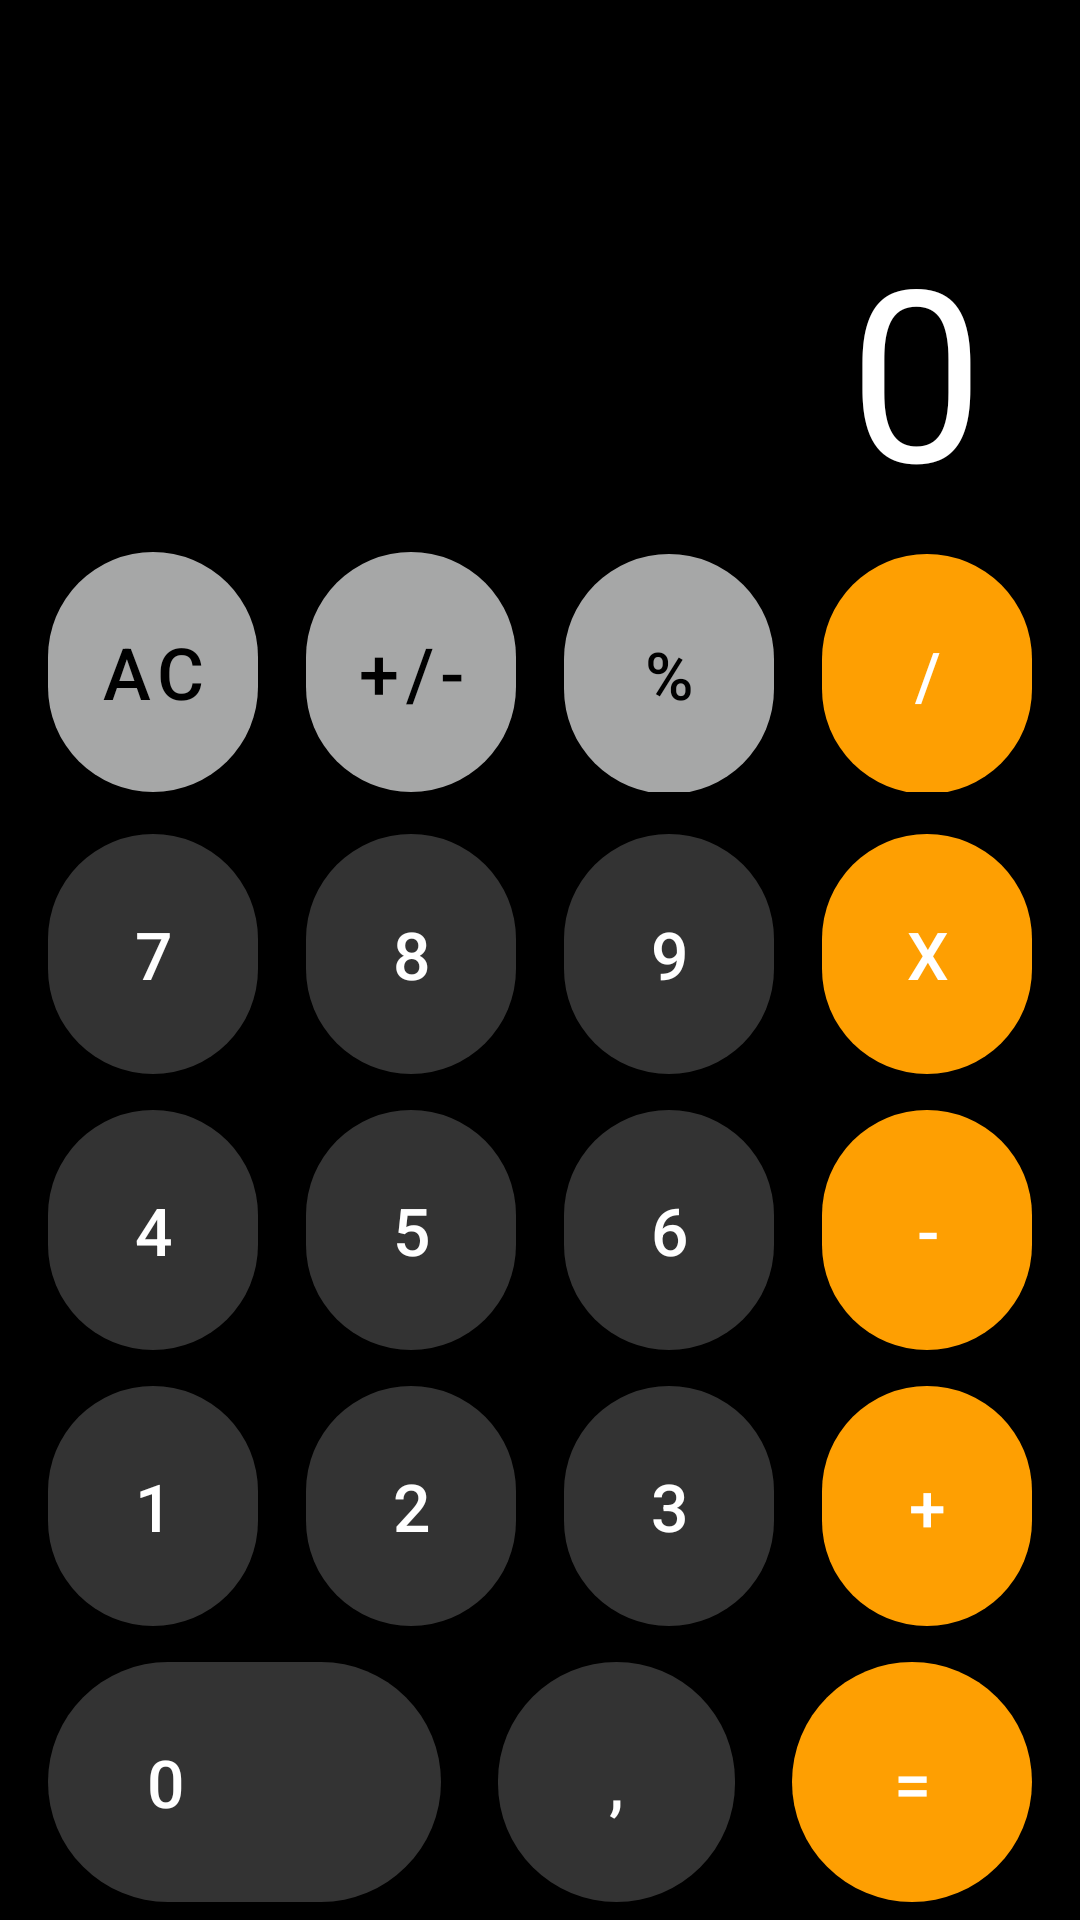

This screen was rendered from an Android layout file. Write that file and the resources it references.
<!-- AndroidManifest.xml: application theme Theme.Calculeter -->
<!-- res/layout/activity_main.xml -->
<?xml version="1.0" encoding="utf-8"?>
<androidx.constraintlayout.widget.ConstraintLayout
    xmlns:android="http://schemas.android.com/apk/res/android"
    xmlns:app="http://schemas.android.com/apk/res-auto"
    xmlns:tools="http://schemas.android.com/tools"
    android:layout_width="match_parent"
    android:layout_height="match_parent"
    tools:context=".MainActivity"
    android:background="@color/black">

    <FrameLayout
        app:layout_constraintTop_toTopOf="parent"
        android:layout_width="match_parent"
        app:layout_constraintBottom_toTopOf="@+id/container"
        android:layout_height="0dp">

        <TextView
            android:id="@+id/tv_result"
            android:layout_width="wrap_content"
            android:layout_height="wrap_content"
            android:layout_gravity="bottom|end"
            android:layout_marginHorizontal="32dp"
            android:gravity="center"
            android:maxLength="8"
            android:maxLines="1"
            android:text="0"
            android:autoSizeTextType="uniform"
            android:textColor="@color/white"
            android:textSize="80sp" />

    </FrameLayout>


    <LinearLayout
        android:id="@+id/container"
        app:layout_constraintBottom_toBottomOf="parent"
        android:orientation="vertical"
        android:layout_width="match_parent"
        android:layout_height="wrap_content">

        <LinearLayout
            android:paddingVertical="8dp"
            android:paddingHorizontal="16dp"
            android:weightSum="4"
            android:orientation="horizontal"
            android:layout_width="match_parent"
            android:layout_height="wrap_content">

            <com.google.android.material.button.MaterialButton
                style="@style/Button.Gray"
                android:onClick="onNumberClick"
                android:id="@+id/btn_AC"
                android:textSize="24sp"

                android:text="AC"/>


            <com.google.android.material.button.MaterialButton
                style="@style/Button.Gray"
                android:textSize="24sp"
                android:onClick="onNumberClick"
                android:id="@+id/btn_pap"
                android:text="+/-"
                android:layout_marginHorizontal="16dp"/>


            <com.google.android.material.button.MaterialButton
                style="@style/Button.Gray"
                android:onClick="onNumberClick"
                android:id="@+id/btn_percent"
                android:text="%"
                android:layout_marginEnd="16dp"/>

            <com.google.android.material.button.MaterialButton
                style="@style/Button.Orange"
                android:onClick="onOpperattion"
                android:id="@+id/btn_division"
                android:text="/" />

        </LinearLayout>

        <LinearLayout
            android:paddingVertical="6dp"
            android:paddingHorizontal="16dp"
            android:orientation="horizontal"
            android:layout_width="match_parent"
            android:layout_height="wrap_content">

            <com.google.android.material.button.MaterialButton
                style="@style/Button.Gray.Dark"
                android:onClick="onNumberClick"
                android:id="@+id/btn_seven"
                android:text="7"/>


            <com.google.android.material.button.MaterialButton
                style="@style/Button.Gray.Dark"
                android:onClick="onNumberClick"
                android:id="@+id/btn_eight"
                android:text="8"
                android:layout_marginHorizontal="16dp"/>


            <com.google.android.material.button.MaterialButton
                style="@style/Button.Gray.Dark"
                android:onClick="onNumberClick"
                android:id="@+id/btn_nine"
                android:text="9"
                android:layout_marginEnd="16dp"/>

            s<com.google.android.material.button.MaterialButton
                style="@style/Button.Orange"
                android:onClick="onOpperattion"
                android:id="@+id/btn_suppression"
                android:text="X" />

        </LinearLayout>

        <LinearLayout
            android:layout_width="match_parent"
            android:layout_height="wrap_content"
            android:orientation="horizontal"
            android:paddingHorizontal="16dp"
            android:paddingVertical="6dp"
            android:weightSum="4">

            <com.google.android.material.button.MaterialButton
                style="@style/Button.Gray.Dark"
                android:onClick="onNumberClick"
                android:id="@+id/four"
                android:text="4" />


            <com.google.android.material.button.MaterialButton
                style="@style/Button.Gray.Dark"
                android:onClick="onNumberClick"
                android:id="@+id/btn_five"
                android:layout_marginHorizontal="16dp"
                android:text="5" />


            <com.google.android.material.button.MaterialButton
                style="@style/Button.Gray.Dark"
                android:layout_marginEnd="16dp"
                android:onClick="onNumberClick"
                android:id="@+id/btn_six"
                android:text="6" />

            <com.google.android.material.button.MaterialButton
                style="@style/Button.Orange"
                android:onClick="onOpperattion"
                android:id="@+id/btn_minus"
                android:text="-" />

        </LinearLayout>

        <LinearLayout
            android:paddingVertical="6dp"
            android:paddingHorizontal="16dp"
            android:weightSum="4"
            android:orientation="horizontal"
            android:layout_width="match_parent"
            android:layout_height="wrap_content">

            <com.google.android.material.button.MaterialButton
                style="@style/Button.Gray.Dark"
                android:onClick="onNumberClick"
                android:id="@+id/btn_one"
                android:text="1"/>


            <com.google.android.material.button.MaterialButton
                style="@style/Button.Gray.Dark"
                android:onClick="onNumberClick"
                android:id="@+id/btn_two"
                android:text="2"
                android:layout_marginHorizontal="16dp"/>


            <com.google.android.material.button.MaterialButton
                style="@style/Button.Gray.Dark"
                android:layout_marginEnd="16dp"
                android:onClick="onNumberClick"
                android:id="@+id/btn_tree"
                android:text="3" />

            <com.google.android.material.button.MaterialButton
                style="@style/Button.Orange"
                android:onClick="onOpperattion"
                android:id="@+id/btn_plus"
                android:text="+" />

        </LinearLayout>
        <LinearLayout
            android:paddingVertical="6dp"
            android:paddingHorizontal="16dp"
            android:orientation="horizontal"
            android:layout_width="match_parent"
            android:layout_height="wrap_content">

            <com.google.android.material.button.MaterialButton
                style="@style/Button.Gray.Dark"
                android:paddingStart="32dp"
                android:onClick="onNumberClick"
                android:paddingEnd="0dp"
                android:textAlignment="textStart"
                android:id="@+id/btn_zero"
                android:text="0"/>


            <com.google.android.material.button.MaterialButton
                style="@style/Button.Gray.Dark"
                android:layout_width="79dp"
                android:onClick="onNumberClick"
                android:layout_marginHorizontal="18.9dp"
                android:layout_weight="0"
                android:id="@+id/btn_point"
                android:text="," />

            <com.google.android.material.button.MaterialButton
                style="@style/Button.Orange"
                android:layout_width="80dp"



                android:onClick="onOpperattion"
                android:layout_weight="0"
                android:id="@+id/btn_equals"
                android:text="=" />

        </LinearLayout>




    </LinearLayout>




</androidx.constraintlayout.widget.ConstraintLayout>
<!-- resources referenced by this layout -->
<resources>
  <color name="black">#FF000000</color>
  <color name="white">#ffffff</color>
  <style name="Button.Gray" parent="Button.Base">
          <item name="backgroundTint">@color/grey</item>
          <item name="android:textColor">@color/black</item>
      </style>
  <style name="Button.Gray.Dark" parent="Button.Base">
      <item name="backgroundTint">@color/grey_dark</item>
      <item name="android:textColor">@color/white</item>
      </style>
  <style name="Button.Orange" parent="Button.Base">
          <item name="backgroundTint">@color/orange</item>
          <item name="android:textColor">@color/white</item>
  
      </style>
  <style name="Theme.Calculeter" parent="Theme.MaterialComponents.NoActionBar.Bridge">
          
          <item name="colorPrimary">@color/purple_500</item>
          <item name="colorPrimaryVariant">@color/purple_700</item>
          <item name="colorOnPrimary">@color/white</item>
          
          <item name="colorSecondary">@color/teal_200</item>
          <item name="colorSecondaryVariant">@color/teal_700</item>
          <item name="colorOnSecondary">@color/black</item>
          
          <item name="android:statusBarColor">@color/black</item>
          
      </style>
  <style name="Button.Base" parent="Widget.MaterialComponents.Button">
          <item name="android:layout_width">0dp</item>
          <item name="android:insetTop">0dp</item>
          <item name="android:layout_weight">1</item>
          <item name="android:textSize">22sp</item>
          <item name="android:insetBottom">0dp</item>
          <item name="cornerRadius">200dp</item>
          <item name="android:layout_height">80dp</item>
      </style>
  <color name="grey">#a6a7a7</color>
  <color name="grey_dark">#333333</color>
  <color name="orange">#fe9f02</color>
  <color name="purple_500">#FF6200EE</color>
  <color name="purple_700">#FF3700B3</color>
  <color name="teal_200">#FF03DAC5</color>
  <color name="teal_700">#FF018786</color>
</resources>
